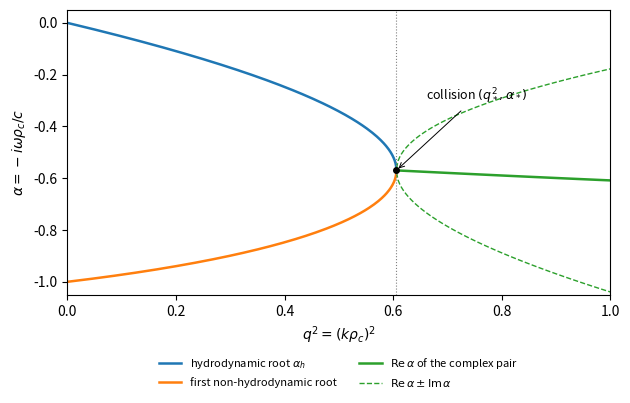

Source code (Python): (Note: this script raises an exception after producing the figure.)
# Figure for the Navier-Stokes paper: the two shear roots of I'_alpha(q) = 0 near the pole collision.
# Real roots alpha_h (hydrodynamic) and the partner for q^2 < q*^2, and the complex pair beyond.
import mpmath as mp, numpy as np
import matplotlib; matplotlib.use('Agg')
import matplotlib.pyplot as plt
mp.mp.dps = 30
def F(a,q): return (mp.besseli(a-1,q)+mp.besseli(a+1,q))/2
qs = 0.7784728009903300761803564
xs=[]; ah=[]; ap=[]
alpha_star = mp.mpf('-0.569714080972361784438457668663')
grid = list(np.linspace(0.05, 0.70, 140)) + list(float(qs) - np.geomspace(0.078, 1e-6, 160))
for q in grid:
    q=mp.mpf(q)
    f=lambda a: F(a,q)
    assert f(alpha_star) < 0
    r1 = mp.findroot(f, (alpha_star, mp.mpf('-1e-12')), solver='illinois')
    r2 = mp.findroot(f, (mp.mpf('-0.9999'), alpha_star), solver='illinois')
    xs.append(float(q**2)); ah.append(float(r1)); ap.append(float(r2))
# complex pair beyond the collision
xc=[]; re=[]; im=[]
z = mp.mpc(-0.5697, 0.01)
for q in np.linspace(float(qs)+1e-4, 1.0, 120):
    q=mp.mpf(q)
    z = mp.findroot(lambda a: F(a,q), z)
    if abs(mp.im(z))<1e-12: z = mp.mpc(mp.re(z), 0.02)
    xc.append(float(q**2)); re.append(float(mp.re(z))); im.append(abs(float(mp.im(z))))
fig,ax=plt.subplots(1,1,figsize=(6.4,4.2))
ax.plot(xs,ah,color='C0',lw=1.8,label=r'hydrodynamic root $\alpha_h$')
ax.plot(xs,ap,color='C1',lw=1.8,label='first non-hydrodynamic root')
ax.plot(xc,re,color='C2',lw=1.8,label=r'$\mathrm{Re}\,\alpha$ of the complex pair')
ax.plot(xc,[r+i for r,i in zip(re,im)],color='C2',lw=1,ls='--',label=r'$\mathrm{Re}\,\alpha\pm\mathrm{Im}\,\alpha$')
ax.plot(xc,[r-i for r,i in zip(re,im)],color='C2',lw=1,ls='--')
ax.axvline(float(qs**2),color='0.5',lw=0.8,ls=':')
ax.plot([float(qs**2)],[-0.5697140809723618],'ko',ms=4)
ax.annotate(r'collision $(q_*^2,\alpha_*)$',xy=(float(qs**2),-0.5697),xytext=(0.66,-0.30),arrowprops=dict(arrowstyle='->',lw=0.7),fontsize=9)
ax.set_xlabel(r'$q^2=(k\rho_c)^2$'); ax.set_ylabel(r'$\alpha=-i\omega\rho_c/c$')
ax.set_xlim(0,1.0); ax.set_ylim(-1.05,0.05)
ax.legend(fontsize=8,loc='upper center',bbox_to_anchor=(0.5,-0.18),ncol=2,frameon=False)
fig.tight_layout(); fig.savefig('fig/fig_ns_collision.pdf'); fig.savefig('fig/fig_ns_collision.png',dpi=130)
print('hydro at q*-:',ah[-1],' partner at q*-:',ap[-1],' pair re at 1.0:',re[-1],'im',im[-1])
print('check alpha_h(0.05^2)~ -q^2/2:',ah[0], -0.05**2/2)
